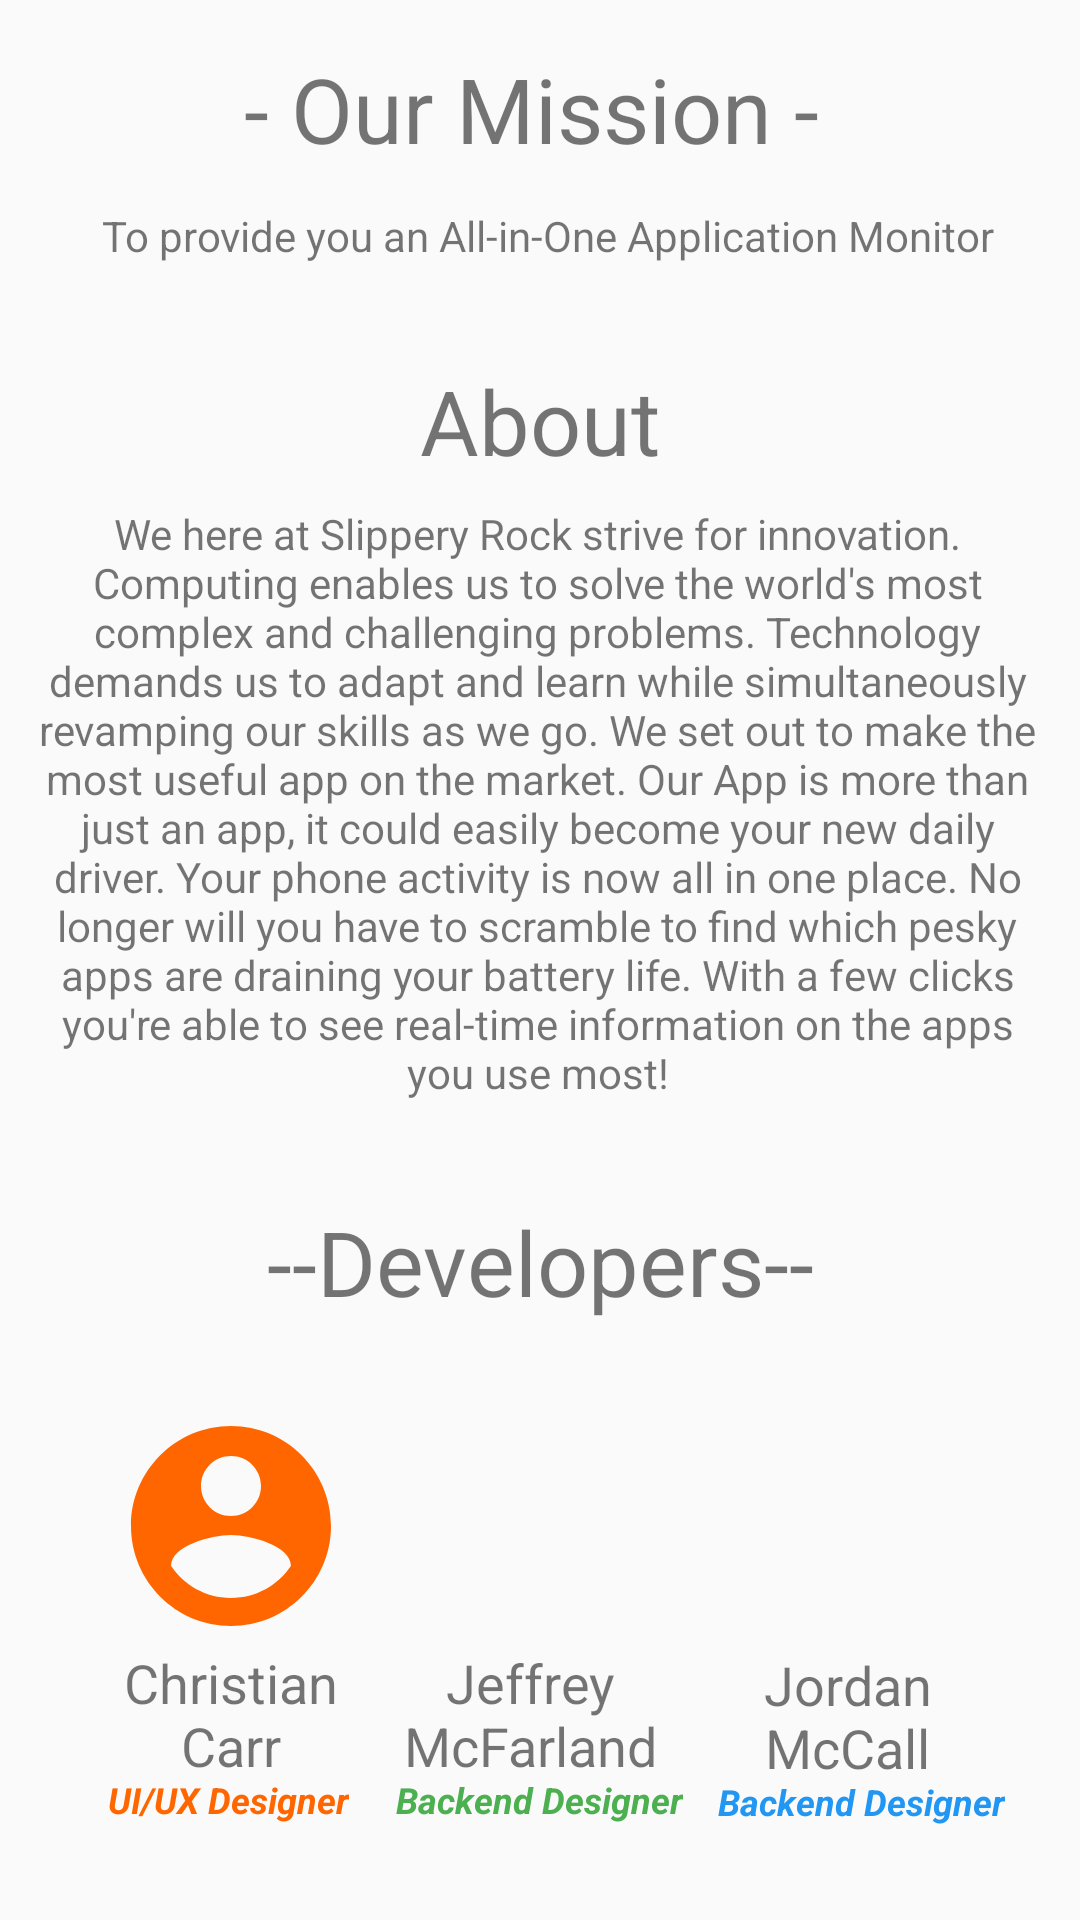

Layout XML and referenced resources for this Android screen:
<!-- AndroidManifest.xml: application theme AppTheme -->
<!-- res/layout/fragment_settings_about.xml -->
<?xml version="1.0" encoding="utf-8"?>
<androidx.constraintlayout.widget.ConstraintLayout xmlns:android="http://schemas.android.com/apk/res/android"
    xmlns:app="http://schemas.android.com/apk/res-auto"
    xmlns:tools="http://schemas.android.com/tools"
    android:id="@+id/frameLayout5"
    android:layout_width="match_parent"
    android:layout_height="match_parent"
    tools:context=".ui.settings.settings_about">

    <TextView
        android:id="@+id/OurMission"
        android:layout_width="197dp"
        android:layout_height="43dp"
        android:layout_marginStart="104dp"
        android:layout_marginTop="16dp"
        android:layout_marginEnd="110dp"
        android:text="- Our Mission -"
        android:textAlignment="center"
        android:textSize="30sp"
        app:layout_constraintEnd_toEndOf="parent"
        app:layout_constraintStart_toStartOf="parent"
        app:layout_constraintTop_toTopOf="parent" />

    <TextView
        android:id="@+id/Description1"
        android:layout_width="wrap_content"
        android:layout_height="wrap_content"
        android:layout_marginStart="69dp"
        android:layout_marginTop="10dp"
        android:layout_marginEnd="64dp"
        android:text="To provide you an All-in-One Application Monitor"
        app:layout_constraintEnd_toEndOf="parent"
        app:layout_constraintStart_toStartOf="parent"
        app:layout_constraintTop_toBottomOf="@+id/OurMission" />

    <TextView
        android:id="@+id/About"
        android:layout_width="wrap_content"
        android:layout_height="wrap_content"
        android:layout_marginStart="165dp"
        android:layout_marginTop="32dp"
        android:layout_marginEnd="165dp"
        android:text="About"
        android:textSize="30sp"
        app:layout_constraintEnd_toEndOf="parent"
        app:layout_constraintStart_toStartOf="parent"
        app:layout_constraintTop_toBottomOf="@+id/Description1" />

    <TextView
        android:id="@+id/Descriptionx"
        android:layout_width="335dp"
        android:layout_height="205dp"
        android:layout_marginStart="37dp"
        android:layout_marginTop="8dp"
        android:layout_marginEnd="39dp"
        android:text="We here at Slippery Rock strive for innovation. Computing enables us to solve the world's most complex and challenging problems. Technology demands us to adapt and learn while simultaneously revamping our skills as we go. We set out to make the most useful app on the market. Our App is more than just an app, it could easily become your new daily driver. Your phone activity is now all in one place. No longer will you have to scramble to find which pesky apps are draining your battery life. With a few clicks you're able to see real-time information on the apps you use most!"
        android:textAlignment="center"
        app:layout_constraintEnd_toEndOf="parent"
        app:layout_constraintStart_toStartOf="parent"
        app:layout_constraintTop_toBottomOf="@+id/About" />

    <ImageView
        android:id="@+id/imageView"
        android:layout_width="80dp"
        android:layout_height="80dp"
        android:layout_marginStart="37dp"
        android:layout_marginTop="28dp"
        app:layout_constraintStart_toStartOf="parent"
        app:layout_constraintTop_toBottomOf="@+id/title_developers"
        app:srcCompat="@drawable/ic_baseline_account_circle_24"
        tools:src="@drawable/ic_baseline_account_circle_24" />

    <ImageView
        android:id="@+id/imageView2"
        android:layout_width="80dp"
        android:layout_height="80dp"
        android:layout_marginStart="49dp"
        android:layout_marginTop="28dp"
        android:layout_marginEnd="48dp"
        app:layout_constraintEnd_toStartOf="@+id/imageView4"
        app:layout_constraintStart_toEndOf="@+id/imageView"
        app:layout_constraintTop_toBottomOf="@+id/title_developers"
        app:srcCompat="@drawable/ic_baseline_account_circle_25"
        tools:src="@drawable/ic_baseline_account_circle_25" />

    <ImageView
        android:id="@+id/imageView4"
        android:layout_width="80dp"
        android:layout_height="80dp"
        android:layout_marginTop="96dp"
        android:layout_marginEnd="37dp"
        app:layout_constraintEnd_toEndOf="parent"
        app:layout_constraintTop_toBottomOf="@+id/Descriptionx"
        app:srcCompat="@drawable/ic_baseline_account_circle_26"
        tools:src="@drawable/ic_baseline_account_circle_26" />

    <TextView
        android:id="@+id/Name1"
        android:layout_width="82dp"
        android:layout_height="43dp"
        android:layout_marginStart="36dp"
        android:text="Christian Carr"
        android:textAlignment="center"
        android:textSize="18sp"
        app:layout_constraintStart_toStartOf="parent"
        app:layout_constraintTop_toBottomOf="@+id/imageView" />

    <TextView
        android:id="@+id/Name2"
        android:layout_width="88dp"
        android:layout_height="43dp"
        android:layout_marginStart="40dp"
        android:layout_marginEnd="45dp"
        android:text="Jeffrey McFarland"
        android:textAlignment="center"
        android:textSize="18sp"
        app:layout_constraintEnd_toStartOf="@+id/Name3"
        app:layout_constraintStart_toEndOf="@+id/Name1"
        app:layout_constraintTop_toBottomOf="@+id/imageView2" />

    <TextView
        android:id="@+id/Name3"
        android:layout_width="85dp"
        android:layout_height="43dp"
        android:layout_marginEnd="35dp"
        android:text="Jordan McCall"
        android:textAlignment="center"
        android:textSize="18sp"
        app:layout_constraintEnd_toEndOf="parent"
        app:layout_constraintTop_toBottomOf="@+id/imageView4" />

    <TextView
        android:id="@+id/Title1"
        android:layout_width="wrap_content"
        android:layout_height="wrap_content"
        android:layout_marginStart="36dp"
        android:text="UI/UX Designer"
        android:textColor="#FF6600"
        android:textSize="12sp"
        android:textStyle="bold|italic"
        app:layout_constraintStart_toStartOf="parent"
        app:layout_constraintTop_toBottomOf="@+id/Name1" />

    <TextView
        android:id="@+id/Title2"
        android:layout_width="wrap_content"
        android:layout_height="wrap_content"
        android:layout_marginStart="40dp"
        android:layout_marginEnd="36dp"
        android:text="Backend Designer"
        android:textColor="#4CAF50"
        android:textSize="12sp"
        android:textStyle="bold|italic"
        app:layout_constraintEnd_toStartOf="@+id/Title3"
        app:layout_constraintStart_toEndOf="@+id/Title1"
        app:layout_constraintTop_toBottomOf="@+id/Name2" />

    <TextView
        android:id="@+id/Title3"
        android:layout_width="wrap_content"
        android:layout_height="wrap_content"
        android:layout_marginEnd="25dp"
        android:text="Backend Designer"
        android:textAllCaps="false"
        android:textColor="#2196F3"
        android:textSize="12sp"
        android:textStyle="bold|italic"
        app:layout_constraintEnd_toEndOf="parent"
        app:layout_constraintTop_toBottomOf="@+id/Name3" />

    <TextView
        android:id="@+id/title_developers"
        android:layout_width="wrap_content"
        android:layout_height="wrap_content"
        android:layout_marginStart="114dp"
        android:layout_marginTop="27dp"
        android:layout_marginEnd="114dp"
        android:text="--Developers--"
        android:textSize="30sp"
        app:layout_constraintEnd_toEndOf="parent"
        app:layout_constraintStart_toStartOf="parent"
        app:layout_constraintTop_toBottomOf="@+id/Descriptionx" />

</androidx.constraintlayout.widget.ConstraintLayout>
<!-- resources referenced by this layout -->
<resources>
  <!-- drawable ic_baseline_account_circle_24 (drawable) -->
  <vector android:height="24dp" android:tint="#FF6600"
      android:viewportHeight="24" android:viewportWidth="24"
      android:width="24dp" xmlns:android="http://schemas.android.com/apk/res/android">
      <path android:fillColor="@android:color/white" android:pathData="M12,2C6.48,2 2,6.48 2,12s4.48,10 10,10 10,-4.48 10,-10S17.52,2 12,2zM12,5c1.66,0 3,1.34 3,3s-1.34,3 -3,3 -3,-1.34 -3,-3 1.34,-3 3,-3zM12,19.2c-2.5,0 -4.71,-1.28 -6,-3.22 0.03,-1.99 4,-3.08 6,-3.08 1.99,0 5.97,1.09 6,3.08 -1.29,1.94 -3.5,3.22 -6,3.22z"/>
  </vector>
  <style name="AppTheme" parent="Theme.AppCompat.DayNight.DarkActionBar">
          
          <item name="colorPrimary">@color/colorPrimary</item>
          <item name="colorPrimaryDark">@color/colorPrimaryDark</item>
          <item name="colorAccent">@color/colorAccent</item>
          <item name="android:textColorPrimary">@color/textColor</item>
      </style>
  <color name="colorPrimary">#222121</color>
  <color name="colorPrimaryDark">#000000</color>
  <color name="colorAccent">#FFFFFF</color>
  <color name="textColor">#000000</color>
</resources>
